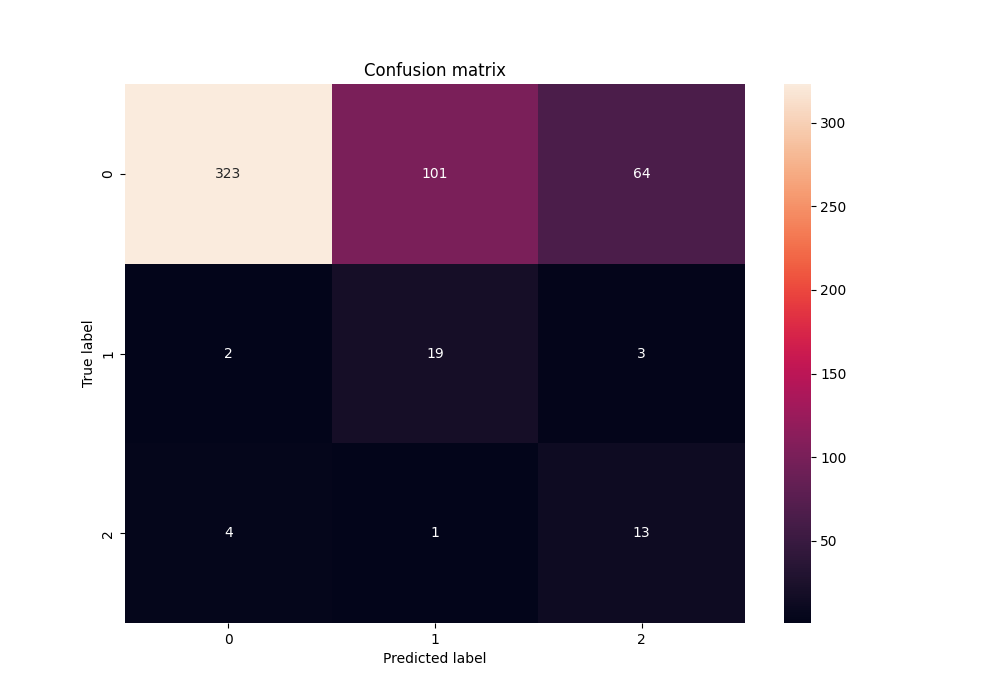

The file beside this chart, header and first rows:
3.230000000000000000e+02, 1.010000000000000000e+02, 6.400000000000000000e+01
2.000000000000000000e+00, 1.900000000000000000e+01, 3.000000000000000000e+00
4.000000000000000000e+00, 1.000000000000000000e+00, 1.300000000000000000e+01
